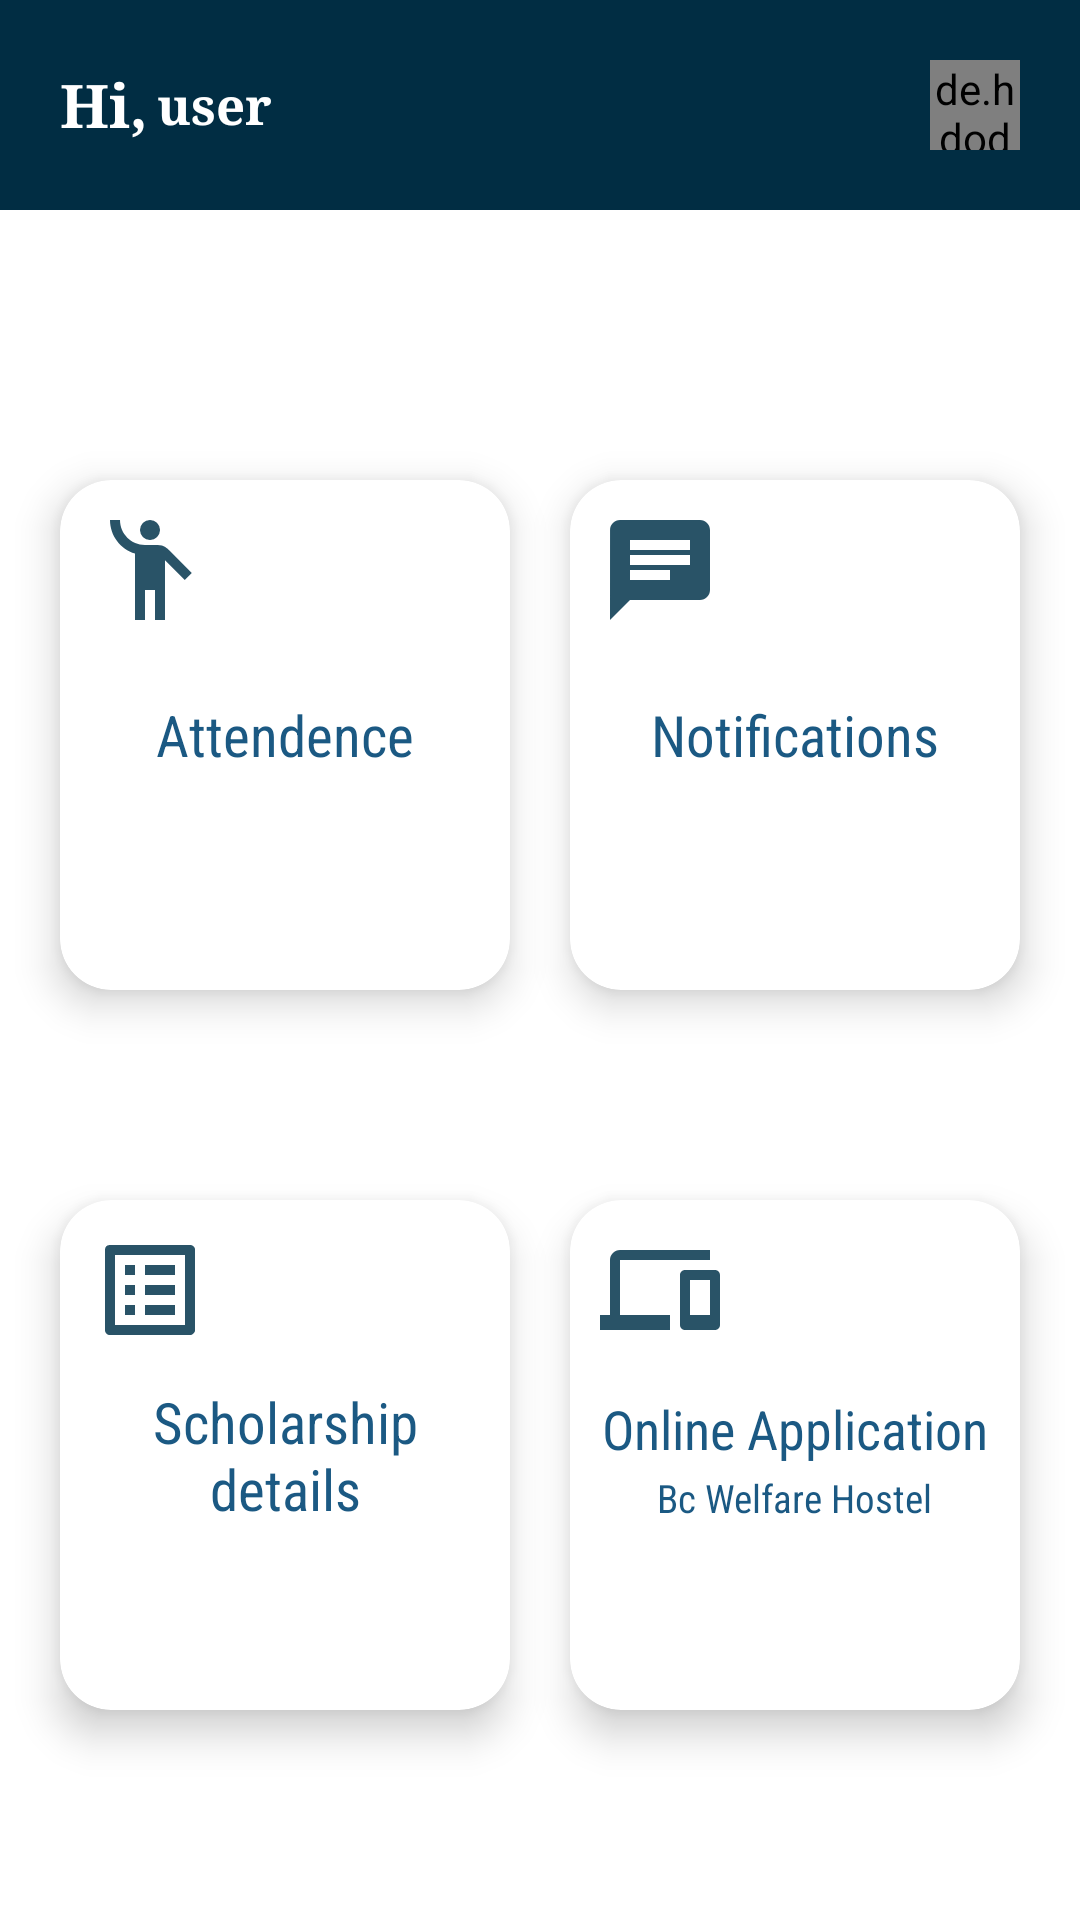

Android layout source for this screen:
<!-- AndroidManifest.xml: application theme AppTheme -->
<!-- res/layout/activity_main.xml -->
<?xml version="1.0" encoding="utf-8"?>
<RelativeLayout xmlns:android="http://schemas.android.com/apk/res/android"
    xmlns:app="http://schemas.android.com/apk/res-auto"
    xmlns:tools="http://schemas.android.com/tools"
    android:layout_width="match_parent"
    android:layout_height="match_parent"
    android:background="@color/white"
    tools:context=".MainActivity">

    <RelativeLayout
        android:id="@+id/topToolLayout"
        android:layout_width="match_parent"
        android:layout_height="70dp"
        android:background="@color/thickblue">

        <TextView
            android:id="@+id/hiTxt"
            android:layout_width="wrap_content"
            android:layout_height="wrap_content"
            android:layout_centerVertical="true"
            android:layout_marginLeft="20dp"
            android:fontFamily="serif"
            android:text="Hi,"
            android:textColor="@color/white"
            android:textSize="20sp"
            android:textStyle="bold" />

        <TextView
            android:id="@+id/userNameMain"
            android:layout_width="wrap_content"
            android:layout_height="wrap_content"
            android:layout_centerInParent="true"
            android:layout_marginLeft="3dp"
            android:layout_toEndOf="@id/hiTxt"
            android:fontFamily="serif"
            android:text="user"
            android:textColor="@color/white"
            android:textSize="17sp"
            android:textStyle="bold" />

        <de.hdodenhof.circleimageview.CircleImageView
            android:id="@+id/profile"
            android:layout_width="30sp"
            android:layout_height="30sp"
            android:layout_alignParentRight="true"
            android:layout_centerVertical="true"
            android:layout_marginRight="20dp"
            android:src="@drawable/account_circle" />

    </RelativeLayout>

    <androidx.cardview.widget.CardView
        android:id="@+id/attendenceCard"
        android:layout_width="150dp"
        android:layout_height="170dp"
        android:layout_below="@id/topToolLayout"
        android:layout_marginTop="90dp"
        android:layout_marginLeft="20dp"
        app:cardCornerRadius="17dp"
        app:cardBackgroundColor="@color/white"
        app:cardElevation="8dp">

        <ImageView
            android:layout_width="40dp"
            android:layout_height="40dp"
            android:src="@drawable/attendence"
            android:layout_marginTop="10dp"
            android:layout_marginLeft="10dp"/>

        <TextView
            android:layout_width="wrap_content"
            android:layout_height="wrap_content"
            android:text="Attendence"
            android:layout_gravity="center"
            android:textSize="19sp"
            android:textColor="@color/litblue"
            android:fontFamily="sans-serif-condensed"/>

    </androidx.cardview.widget.CardView>


    <androidx.cardview.widget.CardView
        android:id="@+id/notification_card"
        android:layout_width="150dp"
        android:layout_height="170dp"
        android:layout_below="@id/topToolLayout"
        android:layout_alignParentRight="true"
        android:layout_marginTop="90dp"
        android:layout_marginEnd="20dp"
        app:cardCornerRadius="17dp"
        app:cardBackgroundColor="@color/white"
        app:cardElevation="8dp">

        <ImageView
            android:layout_width="40dp"
            android:layout_height="40dp"
            android:src="@drawable/chat_notification"
            android:layout_marginTop="10dp"
            android:layout_marginLeft="10dp"/>

        <TextView
            android:layout_width="wrap_content"
            android:layout_height="wrap_content"
            android:text="Notifications"
            android:layout_gravity="center"
            android:textSize="19sp"
            android:textColor="@color/litblue"
            android:fontFamily="sans-serif-condensed"/>

    </androidx.cardview.widget.CardView>


    <androidx.cardview.widget.CardView
        android:id="@+id/scholarshipDetails"
        android:layout_width="150dp"
        android:layout_height="170dp"
        android:layout_below="@id/attendenceCard"
        android:layout_marginTop="70dp"
        android:layout_marginLeft="20dp"
        app:cardCornerRadius="17dp"
        app:cardBackgroundColor="@color/white"
        app:cardElevation="8dp">

        <ImageView
            android:layout_width="40dp"
            android:layout_height="40dp"
            android:layout_marginLeft="10dp"
            android:layout_marginTop="10dp"
            android:src="@drawable/scholarship_form" />

        <TextView
            android:layout_width="wrap_content"
            android:layout_height="wrap_content"
            android:layout_gravity="center"
            android:layout_marginLeft="5dp"
            android:layout_marginRight="5dp"
            android:fontFamily="sans-serif-condensed"
            android:gravity="center"
            android:text="Scholarship details"
            android:textColor="@color/litblue"
            android:textSize="19sp" />

    </androidx.cardview.widget.CardView>

    <androidx.cardview.widget.CardView
        android:id="@+id/bcHostelApplication"
        android:layout_width="150dp"
        android:layout_height="170dp"
        android:layout_below="@id/notification_card"
        android:layout_alignParentRight="true"
        android:layout_marginTop="70dp"
        android:layout_marginEnd="20dp"
        app:cardCornerRadius="17dp"
        app:cardBackgroundColor="@color/white"
        app:cardElevation="8dp">

        <ImageView
            android:layout_width="40dp"
            android:layout_height="40dp"
            android:src="@drawable/devices"
            android:layout_marginTop="10dp"
            android:layout_marginLeft="10dp"/>

        <RelativeLayout
            android:layout_width="wrap_content"
            android:layout_height="wrap_content"
            android:layout_gravity="center">

        <TextView
            android:id="@+id/bcHostelTxt"
            android:layout_width="wrap_content"
            android:layout_height="wrap_content"
            android:text="Online Application"
            android:textSize="18sp"
            android:textColor="@color/litblue"
            android:padding="2dp"
            android:fontFamily="sans-serif-condensed"/>

        <TextView
            android:layout_width="wrap_content"
            android:layout_height="wrap_content"
            android:text="Bc Welfare Hostel"
            android:textSize="13dp"
            android:layout_centerHorizontal="true"
            android:layout_below="@id/bcHostelTxt"
            android:textColor="@color/litblue"
            android:fontFamily="sans-serif-condensed"/>

        </RelativeLayout>

    </androidx.cardview.widget.CardView>

</RelativeLayout>
<!-- resources referenced by this layout -->
<resources>
  <color name="litblue">#1B5983</color>
  <color name="thickblue">#012D43</color>
  <color name="white">#FFFFFFFF</color>
  <!-- drawable account_circle (drawable) -->
  <vector android:height="24dp" android:tint="#BDBBBB"
      android:viewportHeight="24" android:viewportWidth="24"
      android:width="24dp" xmlns:android="http://schemas.android.com/apk/res/android">
      <path android:fillColor="@android:color/white" android:pathData="M12,2C6.48,2 2,6.48 2,12s4.48,10 10,10s10,-4.48 10,-10S17.52,2 12,2zM12,6c1.93,0 3.5,1.57 3.5,3.5S13.93,13 12,13s-3.5,-1.57 -3.5,-3.5S10.07,6 12,6zM12,20c-2.03,0 -4.43,-0.82 -6.14,-2.88C7.55,15.8 9.68,15 12,15s4.45,0.8 6.14,2.12C16.43,19.18 14.03,20 12,20z"/>
  </vector>
  <!-- drawable attendence (drawable) -->
  <vector android:height="24dp" android:tint="#295367"
      android:viewportHeight="24" android:viewportWidth="24"
      android:width="24dp" xmlns:android="http://schemas.android.com/apk/res/android">
      <path android:fillColor="@android:color/white" android:pathData="M12,4m-2,0a2,2 0,1 1,4 0a2,2 0,1 1,-4 0"/>
      <path android:fillColor="@android:color/white" android:pathData="M15.89,8.11C15.5,7.72 14.83,7 13.53,7c-0.21,0 -1.42,0 -2.54,0C8.24,6.99 6,4.75 6,2H4c0,3.16 2.11,5.84 5,6.71V22h2v-6h2v6h2V10.05L18.95,14l1.41,-1.41L15.89,8.11z"/>
  </vector>
  <!-- drawable chat_notification (drawable) -->
  <vector android:autoMirrored="true" android:height="24dp"
      android:tint="#295367" android:viewportHeight="24"
      android:viewportWidth="24" android:width="24dp" xmlns:android="http://schemas.android.com/apk/res/android">
      <path android:fillColor="@android:color/white" android:pathData="M20,2L4,2c-1.1,0 -1.99,0.9 -1.99,2L2,22l4,-4h14c1.1,0 2,-0.9 2,-2L22,4c0,-1.1 -0.9,-2 -2,-2zM6,9h12v2L6,11L6,9zM14,14L6,14v-2h8v2zM18,8L6,8L6,6h12v2z"/>
  </vector>
  <!-- drawable devices (drawable) -->
  <vector android:height="24dp" android:tint="#295367"
      android:viewportHeight="24" android:viewportWidth="24"
      android:width="24dp" xmlns:android="http://schemas.android.com/apk/res/android">
      <path android:fillColor="@android:color/white" android:pathData="M4,6h18L22,4L4,4c-1.1,0 -2,0.9 -2,2v11L0,17v3h14v-3L4,17L4,6zM23,8h-6c-0.55,0 -1,0.45 -1,1v10c0,0.55 0.45,1 1,1h6c0.55,0 1,-0.45 1,-1L24,9c0,-0.55 -0.45,-1 -1,-1zM22,17h-4v-7h4v7z"/>
  </vector>
  <!-- drawable scholarship_form (drawable) -->
  <vector android:autoMirrored="true" android:height="24dp"
      android:tint="#295367" android:viewportHeight="24"
      android:viewportWidth="24" android:width="24dp" xmlns:android="http://schemas.android.com/apk/res/android">
      <path android:fillColor="@android:color/white" android:pathData="M19,5v14L5,19L5,5h14m1.1,-2L3.9,3c-0.5,0 -0.9,0.4 -0.9,0.9v16.2c0,0.4 0.4,0.9 0.9,0.9h16.2c0.4,0 0.9,-0.5 0.9,-0.9L21,3.9c0,-0.5 -0.5,-0.9 -0.9,-0.9zM11,7h6v2h-6L11,7zM11,11h6v2h-6v-2zM11,15h6v2h-6zM7,7h2v2L7,9zM7,11h2v2L7,13zM7,15h2v2L7,17z"/>
  </vector>
  <style name="AppTheme" parent="Theme.AppCompat.Light.NoActionBar">
  
  
      </style>
</resources>
